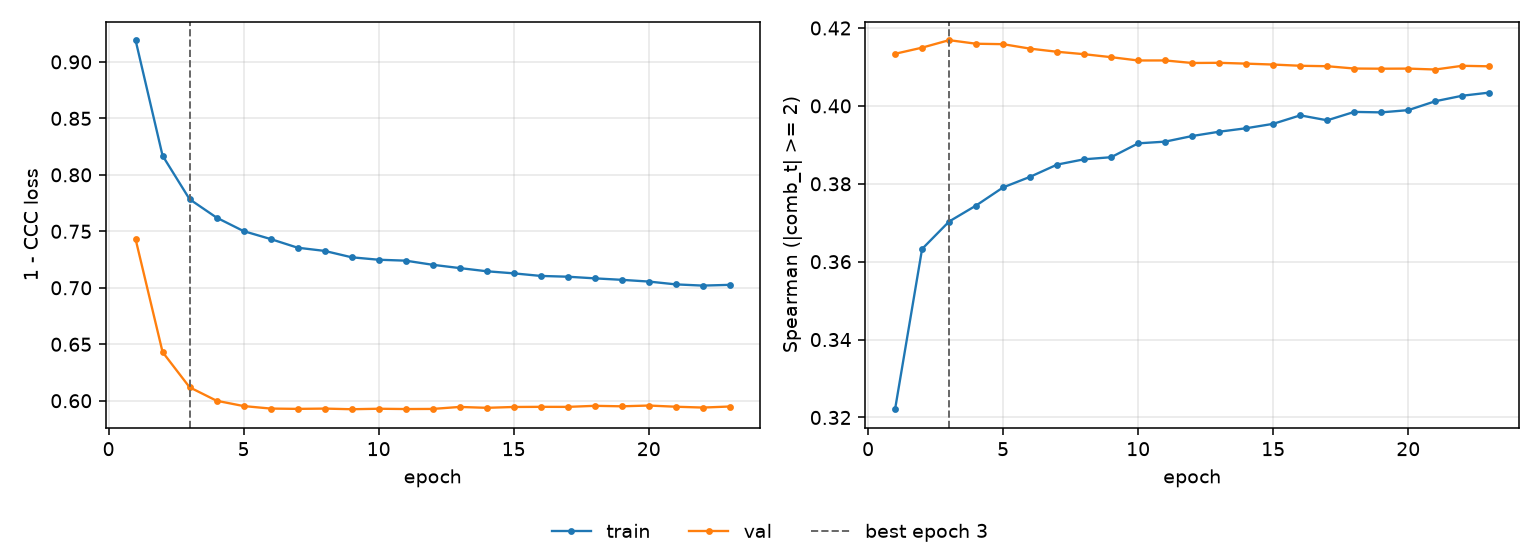

The table this chart was drawn from, first rows:
epoch, tr_loss, vl_loss, tr_sp, vl_sp, is_best
1, 0.9192, 0.7431, 0.3221, 0.4134, False
2, 0.817, 0.6431, 0.3633, 0.415, False
3, 0.7784, 0.6119, 0.3703, 0.4169, True
4, 0.7621, 0.6, 0.3744, 0.416, False
5, 0.7502, 0.5953, 0.3791, 0.4158, False
6, 0.7432, 0.5931, 0.3818, 0.4147, False
7, 0.7355, 0.5928, 0.3849, 0.4139, False
8, 0.7327, 0.5931, 0.3863, 0.4133, False
9, 0.727, 0.5925, 0.3868, 0.4125, False
10, 0.7248, 0.5929, 0.3904, 0.4117, False
11, 0.724, 0.5926, 0.3908, 0.4117, False
12, 0.7204, 0.5928, 0.3923, 0.411, False
13, 0.7175, 0.5945, 0.3934, 0.4111, False
14, 0.7146, 0.5937, 0.3943, 0.4108, False
15, 0.7128, 0.5945, 0.3954, 0.4106, False
16, 0.7105, 0.5946, 0.3976, 0.4103, False
17, 0.7098, 0.5946, 0.3963, 0.4102, False
18, 0.7084, 0.5955, 0.3985, 0.4096, False
19, 0.707, 0.5951, 0.3983, 0.4096, False
20, 0.7055, 0.5958, 0.3989, 0.4096, False
21, 0.703, 0.5947, 0.4012, 0.4093, False
22, 0.7019, 0.594, 0.4026, 0.4103, False
23, 0.7026, 0.5949, 0.4034, 0.4102, False
